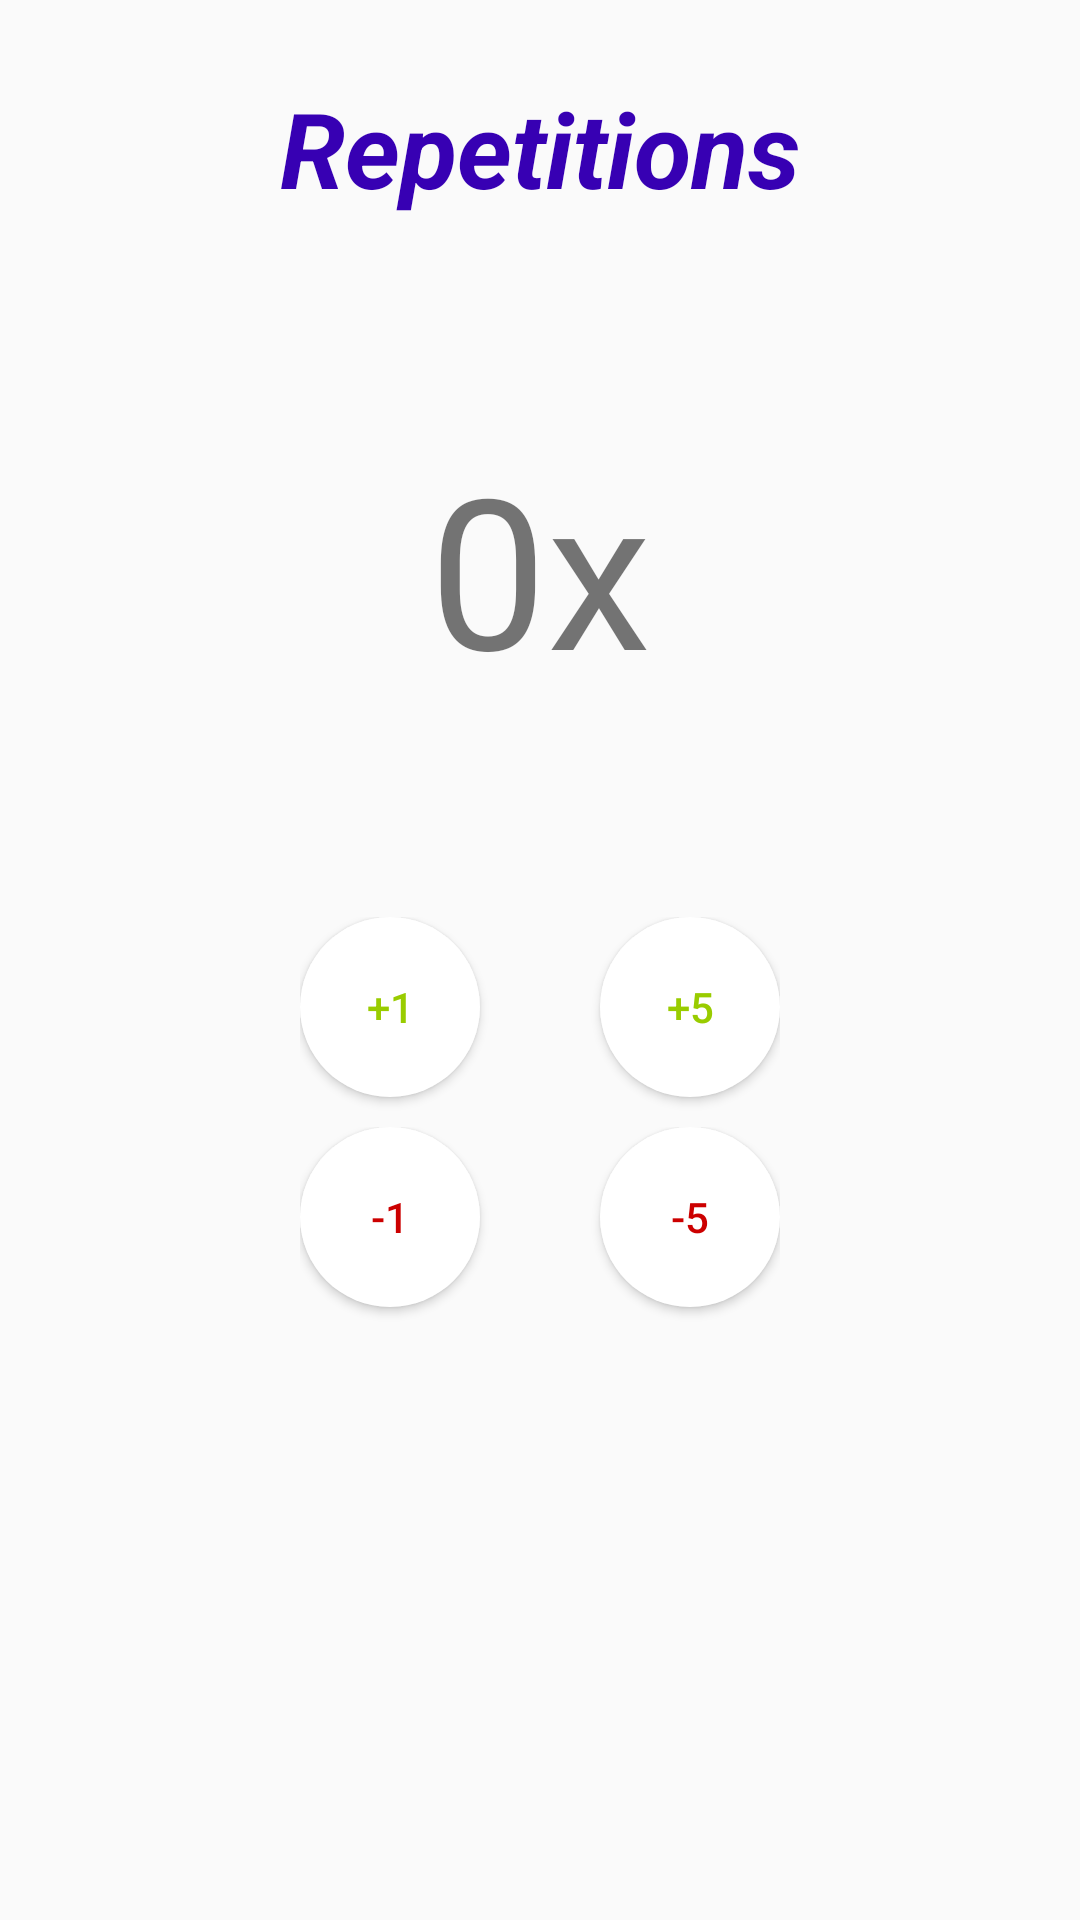

Here is an Android app screen rendered from its layout file. Give the layout XML and the strings, colors and styles it references.
<!-- AndroidManifest.xml: application theme AppTheme -->
<!-- res/layout/fragment_timer_repetitions.xml -->
<RelativeLayout xmlns:android="http://schemas.android.com/apk/res/android"
    xmlns:tools="http://schemas.android.com/tools"
    android:layout_width="match_parent"
    android:layout_height="match_parent"
    android:padding="16dp"
    tools:context="com.hydra.android.timecycle.timerplan.TimerRepetitionsFragment">

    
    <LinearLayout
        android:id="@+id/linearLayout_repetition"
        android:layout_width="wrap_content"
        android:layout_height="match_parent"
        android:layout_marginTop="10dp"
        android:layout_centerHorizontal="true"
        android:orientation="vertical">

        <TextView
            android:id="@+id/textView_repetition_title_tab"
            android:layout_width="wrap_content"
            android:layout_height="wrap_content"
            android:layout_marginBottom="10dp"
            android:layout_gravity="center"
            android:text="Repetitions"
            style="@style/TimerTitlesFont"/>

        <TextView
            android:id="@+id/textView_setRepetition"
            android:layout_width="wrap_content"
            android:layout_height="wrap_content"
            android:text="0x"
            android:textSize="70sp"
            android:layout_marginTop="60dp"
            android:layout_gravity="center"/>

        <LinearLayout
            android:id="@+id/linearLayout_repetition_plusButtons"
            android:layout_width="wrap_content"
            android:layout_height="wrap_content"
            android:layout_gravity="center"
            android:layout_marginTop="70dp"
            android:orientation="horizontal">

            <Button
                android:id="@+id/button_repetition_plus1"
                android:layout_width="60dp"
                android:layout_height="60dp"
                android:layout_marginRight="40dp"
                android:layout_marginBottom="10dp"
                android:background="@drawable/round_button"
                android:text="+1"
                android:textColor="@android:color/holo_green_light"
                android:textAllCaps="false"
                android:gravity="center"/>

            <Button
                android:id="@+id/button_repetition_plus5"
                android:layout_width="60dp"
                android:layout_height="60dp"
                android:background="@drawable/round_button"
                android:text="+5"
                android:textColor="@android:color/holo_green_light"
                android:textAllCaps="false"
                android:gravity="center"/>

        </LinearLayout>

        <LinearLayout
            android:id="@+id/linearLayout_repetition_minusButtons"
            android:layout_width="wrap_content"
            android:layout_height="match_parent"
            android:layout_gravity="center"
            android:orientation="horizontal">

            <Button
                android:id="@+id/button_repetition_minus1"
                android:layout_width="60dp"
                android:layout_height="60dp"
                android:layout_marginRight="40dp"
                android:background="@drawable/round_button"
                android:text="-1"
                android:textColor="@android:color/holo_red_dark"
                android:textAllCaps="false"
                android:gravity="center"/>

            <Button
                android:id="@+id/button_repetition_minus5"
                android:layout_width="60dp"
                android:layout_height="60dp"
                android:background="@drawable/round_button"
                android:text="-5"
                android:textColor="@android:color/holo_red_dark"
                android:textAllCaps="false"
                android:gravity="center"/>

        </LinearLayout>

    </LinearLayout>


</RelativeLayout>
<!-- resources referenced by this layout -->
<resources>
  <!-- drawable round_button (drawable) -->
  <?xml version="1.0" encoding="utf-8"?>
  <selector xmlns:android="http://schemas.android.com/apk/res/android">
      <item android:state_pressed="false">
          <shape
              android:shape="oval">
              <solid android:color="#FFFFFF" />
  
          </shape>
      </item>
  
      <item android:state_pressed="true">
          <shape
              android:shape="oval">
              <solid android:color="#AAAAAA" />
              <stroke android:color="@android:color/white"
                  android:width="2dp">
              </stroke>
          </shape>
      </item>
  
  </selector>
  <style name="TimerTitlesFont" parent="Base.TextAppearance.AppCompat">
          <item name="android:textSize">35sp</item>
          <item name="android:textColor">@color/colorPrimaryDark</item>
          <item name="android:textStyle">bold|italic</item>
      </style>
  <style name="AppTheme" parent="Theme.AppCompat.Light.DarkActionBar">
          
          <item name="colorPrimary">@color/colorPrimary</item>
          <item name="colorPrimaryDark">@color/colorPrimaryDark</item>
          <item name="colorAccent">@color/colorAccent</item>
      </style>
  <!-- not gathered from this repository: default colours our renderer supplied (Android Studio template values) -->
  <color name="colorPrimary">#FF6200EE</color>
  <color name="colorPrimaryDark">#FF3700B3</color>
  <color name="colorAccent">#FF03DAC5</color>
</resources>
